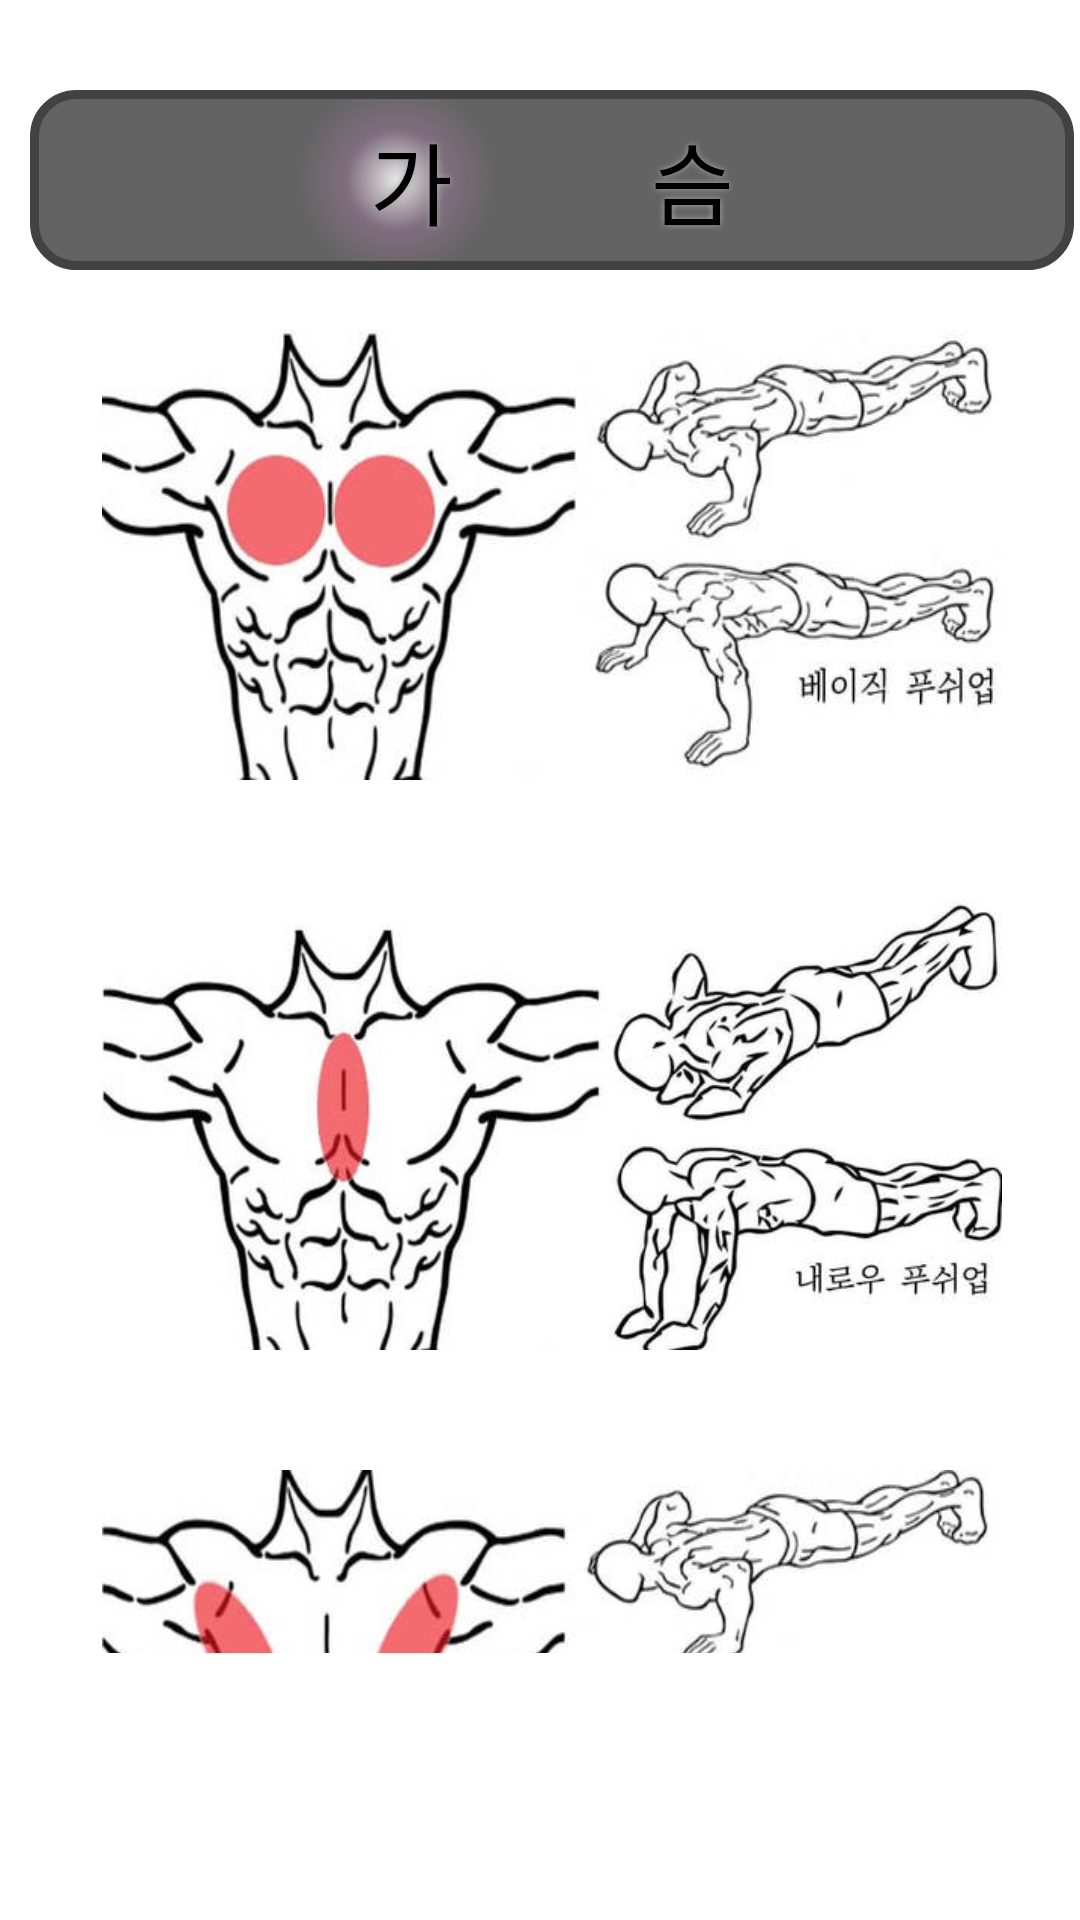

Reconstruct the res/layout file that produces this screen, plus the resources it refers to.
<!-- AndroidManifest.xml: application theme Theme.AppCompat.Light.NoActionBar -->
<!-- res/layout/activity_act.xml -->
<?xml version="1.0" encoding="utf-8"?>
<android.support.constraint.ConstraintLayout xmlns:android="http://schemas.android.com/apk/res/android"
    xmlns:app="http://schemas.android.com/apk/res-auto"
    xmlns:tools="http://schemas.android.com/tools"
    android:layout_width="match_parent"
    android:layout_height="match_parent"
    android:background="@color/maBackGround"
    tools:context="com.example.jihoon.tobema.ActActivity">


    <ScrollView
        android:layout_width="368dp"
        android:layout_height="551dp"
        tools:layout_editor_absoluteX="8dp"
        tools:layout_editor_absoluteY="8dp">

        <LinearLayout
            android:layout_width="match_parent"
            android:layout_height="match_parent"
            android:gravity="center_horizontal"
            android:orientation="vertical">

            <TextView
                android:id="@+id/chesBut"
                android:layout_width="match_parent"
                android:layout_height="wrap_content"

                android:layout_marginLeft="10dp"
                android:layout_marginRight="10dp"
                android:layout_marginTop="30dp"
                android:background="@drawable/buttonshape"
                android:gravity="center_vertical|center_horizontal"
                android:shadowColor="#A8A8A8"
                android:shadowDx="0"
                android:shadowDy="0"
                android:shadowRadius="5"
                android:text="가         슴"
                android:textColor="@color/maFont"
                android:textSize="30sp"
                app:layout_constraintLeft_toLeftOf="parent"
                tools:layout_editor_absoluteY="121dp" />


            <ImageButton
                android:id="@+id/pushUpBut"
                android:layout_width="300dp"
                android:layout_height="150dp"
                android:layout_margin="20dp"
                android:adjustViewBounds="false"
                android:background="@drawable/pushup_basic_but"
                tools:layout_editor_absoluteX="58dp"
                tools:layout_editor_absoluteY="16dp" />

            <ImageButton
                android:id="@+id/narowBut"
                android:layout_width="300dp"
                android:layout_height="150dp"
                android:layout_margin="20dp"
                android:adjustViewBounds="false"
                android:background="@drawable/pushp_narow_but"
                tools:layout_editor_absoluteX="46dp"
                tools:layout_editor_absoluteY="299dp" />

            <ImageButton
                android:id="@+id/wideBut"
                android:layout_width="300dp"
                android:layout_height="150dp"
                android:layout_margin="20dp"
                android:adjustViewBounds="false"
                android:background="@drawable/pushup_wide_but" />

            <TextView
                android:id="@+id/textView3"
                android:layout_width="match_parent"
                android:layout_height="wrap_content"

                android:layout_marginLeft="10dp"
                android:layout_marginRight="10dp"
                android:layout_marginTop="30dp"
                android:background="@drawable/buttonshape"
                android:gravity="center_vertical|center_horizontal"
                android:shadowColor="#A8A8A8"
                android:shadowDx="0"
                android:shadowDy="0"
                android:shadowRadius="5"
                android:text="복        근"
                android:textColor="@color/maFont"
                android:textSize="30sp"
                app:layout_constraintLeft_toLeftOf="parent"
                tools:layout_editor_absoluteY="121dp" />

            <ImageButton
                android:id="@+id/situpBut"
                android:layout_width="300dp"
                android:layout_height="150dp"
                android:layout_margin="20dp"
                android:adjustViewBounds="false"
                android:background="@drawable/situpbut"
                tools:layout_editor_absoluteX="58dp"
                tools:layout_editor_absoluteY="16dp" />

            <ImageButton
                android:id="@+id/legRaiseBut"
                android:layout_width="300dp"
                android:layout_height="150dp"
                android:layout_margin="20dp"
                android:adjustViewBounds="false"
                android:background="@drawable/legraisebut"
                tools:layout_editor_absoluteX="46dp"
                tools:layout_editor_absoluteY="299dp" />

            <TextView
                android:id="@+id/textView4"
                android:layout_width="match_parent"
                android:layout_height="wrap_content"

                android:layout_marginLeft="10dp"
                android:layout_marginRight="10dp"
                android:layout_marginTop="30dp"
                android:background="@drawable/buttonshape"
                android:gravity="center_vertical|center_horizontal"
                android:shadowColor="#A8A8A8"
                android:shadowDx="0"
                android:shadowDy="0"
                android:shadowRadius="5"
                android:text="등"
                android:textColor="@color/maFont"
                android:textSize="30sp"
                app:layout_constraintLeft_toLeftOf="parent"
                tools:layout_editor_absoluteY="121dp" />

            <ImageButton
                android:id="@+id/pullUpBUt"
                android:layout_width="300dp"
                android:layout_height="150dp"
                android:layout_margin="20dp"
                android:adjustViewBounds="false"
                android:background="@drawable/pullupbut"
                tools:layout_editor_absoluteX="58dp"
                tools:layout_editor_absoluteY="16dp" />

        </LinearLayout>
    </ScrollView>

</android.support.constraint.ConstraintLayout>
<!-- resources referenced by this layout -->
<resources>
  <color name="maBackGround">#FFFFFF</color>
  <color name="maFont">#000000</color>
  <!-- drawable buttonshape (drawable) -->
  <?xml version="1.0" encoding="utf-8"?>
  <shape xmlns:android="http://schemas.android.com/apk/res/android" android:shape="rectangle" >
      <corners
          android:radius="14dp"
          />
      <gradient
          android:gradientRadius="100"
          android:centerX="35%"
          android:centerY="50%"
          android:centerColor="#806E7E"
          android:startColor="#E8E8E8"
          android:endColor="#636363"
          android:type="radial"
          />
      <padding
          android:left="0dp"
          android:top="0dp"
          android:right="0dp"
          android:bottom="0dp"
          />
      <size
          android:width="270dp"
          android:height="60dp"
          />
      <stroke
          android:width="3dp"
          android:color="#424242"
          />
  </shape>
  <!-- drawable legraisebut: jpg bitmap (drawable, 24332 bytes) -->
  <!-- drawable pullupbut: jpg bitmap (drawable, 27400 bytes) -->
  <!-- drawable pushp_narow_but: jpg bitmap (drawable, 27107 bytes) -->
  <!-- drawable pushup_basic_but: jpg bitmap (drawable, 23543 bytes) -->
  <!-- drawable pushup_wide_but: jpg bitmap (drawable, 22791 bytes) -->
  <!-- drawable situpbut: jpg bitmap (drawable, 26044 bytes) -->
</resources>
